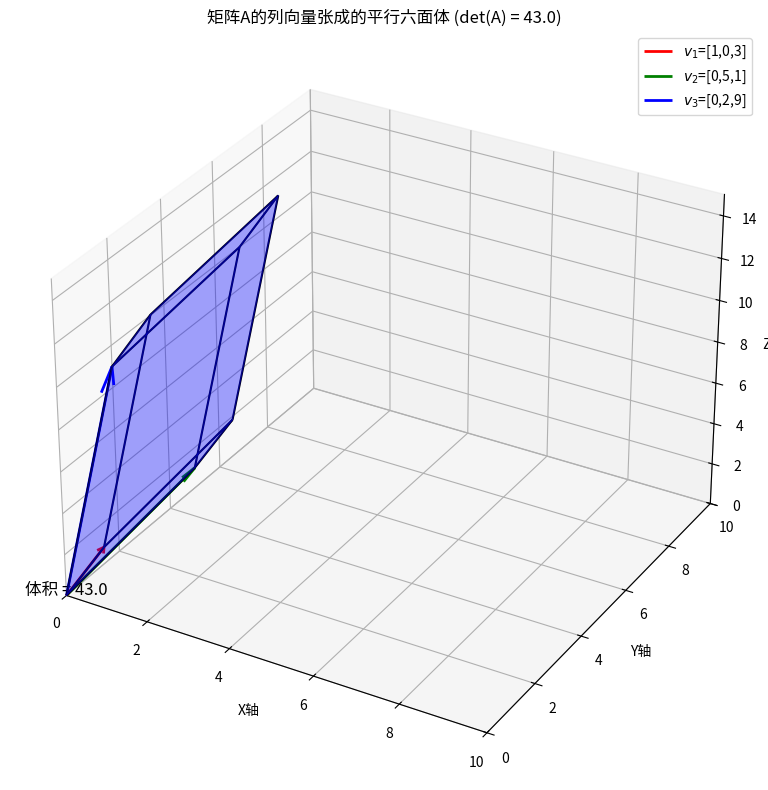

Write the Python code that produced this figure.

import numpy as np
import matplotlib.pyplot as plt
from mpl_toolkits.mplot3d import Axes3D
from mpl_toolkits.mplot3d.art3d import Poly3DCollection, Line3DCollection

# 定义矩阵
A = np.array([[1, 0, 0], 
              [0, 5, 2], 
              [3, 1, 9]])

# 计算行列式
det_A = np.linalg.det(A)
volume = abs(det_A)  # 平行六面体体积

print(f"行列式值 det(A) = {det_A:.2f}")
print(f"列向量张成的体积 = {volume:.2f}")

# 定义矩阵
A = np.array([[1, 0, 0], 
              [0, 5, 2], 
              [3, 1, 9]])

# 计算行列式和体积
det_A = np.linalg.det(A)
volume = abs(det_A)

# 提取列向量
v1, v2, v3 = A.T

# 创建图形
fig = plt.figure(figsize=(12, 8))
ax = fig.add_subplot(111, projection='3d')

# 绘制向量（彩色箭头）
ax.quiver(0, 0, 0, v1[0], v1[1], v1[2], color='r', label='$v_1$=[1,0,3]', arrow_length_ratio=0.1, linewidth=2)
ax.quiver(0, 0, 0, v2[0], v2[1], v2[2], color='g', label='$v_2$=[0,5,1]', arrow_length_ratio=0.1, linewidth=2)
ax.quiver(0, 0, 0, v3[0], v3[1], v3[2], color='b', label='$v_3$=[0,2,9]', arrow_length_ratio=0.1, linewidth=2)

# 计算平行六面体顶点
vertices = np.array([
    [0, 0, 0],  # 原点
    v1,         # v1
    v2,         # v2
    v3,         # v3
    v1 + v2,    # v1 + v2
    v1 + v3,    # v1 + v3
    v2 + v3,    # v2 + v3
    v1 + v2 + v3  # v1 + v2 + v3
])

# 定义六面体的12条边（顶点索引对）
edges = [
    [vertices[0], vertices[1]],  # 0 -> v1
    [vertices[0], vertices[2]],  # 0 -> v2
    [vertices[0], vertices[3]],  # 0 -> v3
    [vertices[1], vertices[4]],  # v1 -> v1+v2
    [vertices[1], vertices[5]],  # v1 -> v1+v3
    [vertices[2], vertices[4]],  # v2 -> v1+v2
    [vertices[2], vertices[6]],  # v2 -> v2+v3
    [vertices[3], vertices[5]],  # v3 -> v1+v3
    [vertices[3], vertices[6]],  # v3 -> v2+v3
    [vertices[4], vertices[7]],  # v1+v2 -> v1+v2+v3
    [vertices[5], vertices[7]],  # v1+v3 -> v1+v2+v3
    [vertices[6], vertices[7]]   # v2+v3 -> v1+v2+v3
]

# 绘制黑色边线
edge_collection = Line3DCollection(edges, colors='black', linewidths=1.5, linestyle='solid')
ax.add_collection3d(edge_collection)

# 定义六面体的6个面（顶点索引组）
faces = [
    [vertices[0], vertices[1], vertices[4], vertices[2]],  # 底面
    [vertices[0], vertices[1], vertices[5], vertices[3]],  # 侧面1
    [vertices[0], vertices[2], vertices[6], vertices[3]],  # 侧面2
    [vertices[1], vertices[4], vertices[7], vertices[5]],  # 顶面
    [vertices[2], vertices[4], vertices[7], vertices[6]],  # 侧面3
    [vertices[3], vertices[5], vertices[7], vertices[6]]   # 背面
]

# 绘制半透明蓝色面
ax.add_collection3d(Poly3DCollection(faces, alpha=0.2, color='blue'))

# 标注体积
ax.text(0, 0, 0, f'体积 = {volume:.1f}', color='black', fontsize=12, ha='center')

# 设置图形属性
ax.set_xlim([0, 10])
ax.set_ylim([0, 10])
ax.set_zlim([0, 15])
ax.set_xlabel('X轴')
ax.set_ylabel('Y轴')
ax.set_zlabel('Z轴')
ax.set_title(f'矩阵A的列向量张成的平行六面体 (det(A) = {det_A:.1f})')
ax.legend()

plt.tight_layout()
plt.show()